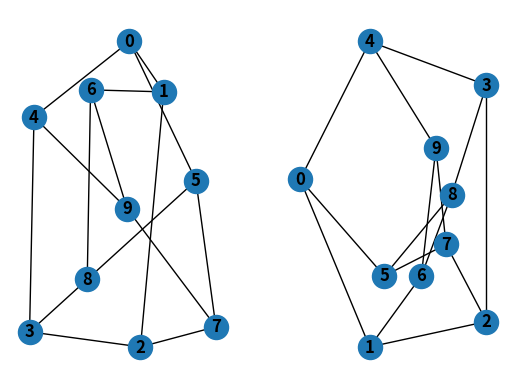

The matplotlib source for this figure:
import networkx as nx
import matplotlib.pyplot as plt

G = nx.petersen_graph()

pos1 = {0: (90, 308), 6: (55, 260), 1: (121, 258), 4: (4, 233), 5: (150, 170),
        9: (88, 142), 8: (52, 72), 3: (0, 20), 2: (100, 5), 7: (168, 25)}
pos2 = {4: (62, 308), 3: (166, 265), 9: (121, 203), 0: (0, 172), 8: (135, 157),
        7: (130, 108), 5: (75, 77), 6: (108, 77), 2: (166, 32), 1: (62, 7)}

plt.subplot(121)
nx.draw(G, pos1, with_labels=True, font_weight='bold')
plt.subplot(122)
nx.draw(G, pos2, with_labels=True, font_weight='bold')
plt.show()
